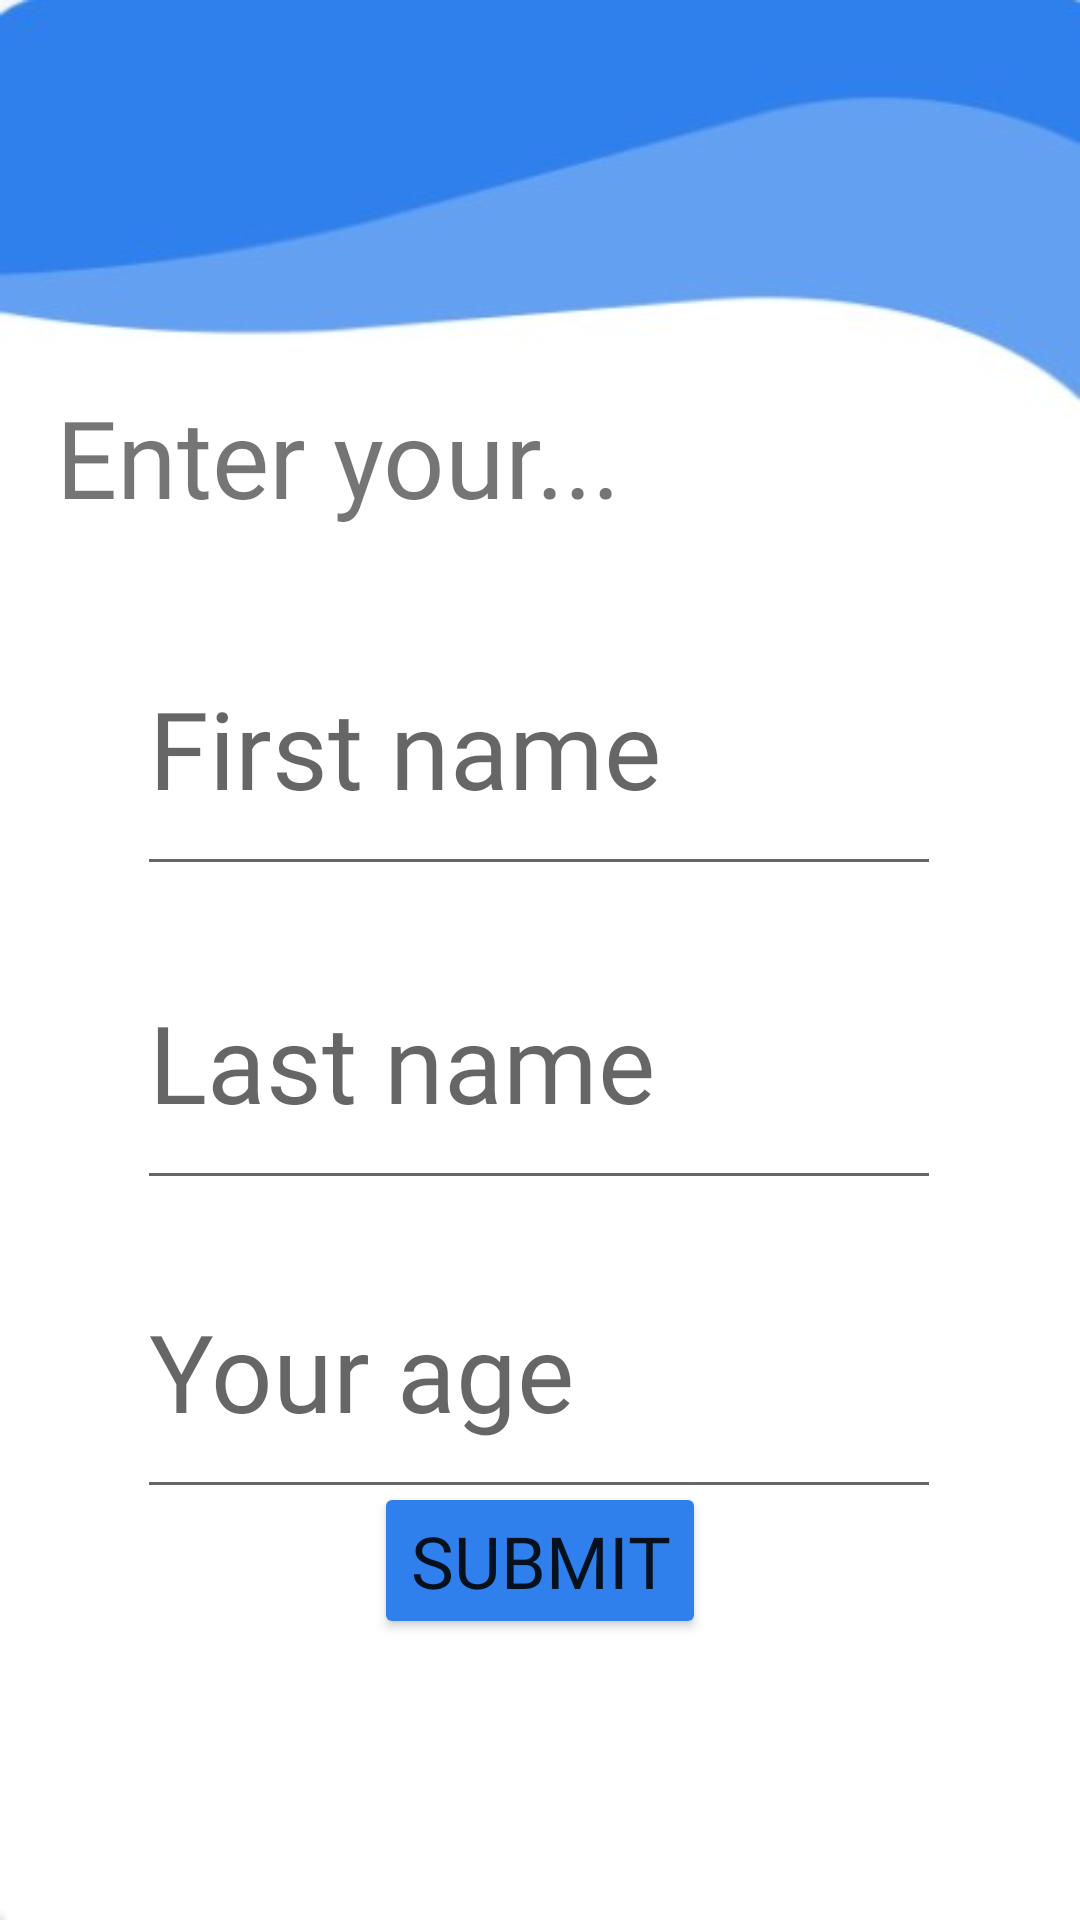

Produce the Android XML layout that renders to this screen, including the resource entries it uses.
<!-- AndroidManifest.xml: application theme Theme.Stormhacks2021 -->
<!-- res/layout/activity_senior_registration_page.xml -->
<?xml version="1.0" encoding="utf-8"?>
<androidx.constraintlayout.widget.ConstraintLayout xmlns:android="http://schemas.android.com/apk/res/android"
    xmlns:app="http://schemas.android.com/apk/res-auto"
    xmlns:tools="http://schemas.android.com/tools"
    android:layout_width="match_parent"
    android:layout_height="match_parent"
    tools:context=".SeniorRegistrationPage"
    android:background="@drawable/background_neutral">

    <TextView
        android:id="@+id/enter_your_text"
        android:layout_width="wrap_content"
        android:layout_height="wrap_content"
        android:text="Enter your..."
        android:textSize="36sp"
        android:fontFamily="@font/nunito_semibold"
        app:layout_constraintEnd_toEndOf="parent"
        app:layout_constraintHorizontal_bias="0.108"
        app:layout_constraintStart_toStartOf="parent"
        app:layout_constraintTop_toTopOf="@+id/guideline_horiz_20" />

    <EditText
        android:id="@+id/registration_senior_first_name_text"
        android:layout_width="268dp"
        android:layout_height="95dp"
        android:layout_marginTop="24dp"
        android:ems="10"
        android:hint="First name"
        android:inputType="textPersonName"
        android:textSize="36sp"
        android:fontFamily="@font/nunito_semibold"
        app:layout_constraintEnd_toEndOf="parent"
        app:layout_constraintHorizontal_bias="0.496"
        app:layout_constraintStart_toStartOf="parent"
        app:layout_constraintTop_toBottomOf="@+id/enter_your_text" />

    <EditText
        android:id="@+id/registration_senior_last_name_text"
        android:layout_width="268dp"
        android:layout_height="95dp"
        android:ems="10"
        android:hint="Last name"
        android:inputType="textPersonName"
        android:textSize="36sp"
        android:fontFamily="@font/nunito_semibold"
        app:layout_constraintBottom_toBottomOf="parent"
        app:layout_constraintEnd_toEndOf="parent"
        app:layout_constraintHorizontal_bias="0.496"
        app:layout_constraintStart_toStartOf="parent"
        app:layout_constraintTop_toBottomOf="@+id/registration_senior_first_name_text"
        app:layout_constraintVertical_bias="0.039" />

    <Button
        android:id="@+id/registration_senior_submit_btn"
        android:layout_width="wrap_content"
        android:layout_height="wrap_content"
        android:text="SUBMIT"
        android:textSize="24sp"
        app:backgroundTint="#2F80EC"
        android:fontFamily="@font/nunito_semibold"
        app:layout_constraintBottom_toBottomOf="parent"
        app:layout_constraintEnd_toEndOf="parent"
        app:layout_constraintHorizontal_bias="0.5"
        app:layout_constraintStart_toStartOf="parent"
        app:layout_constraintTop_toBottomOf="@+id/registration_senior_last_name_text" />

    <androidx.constraintlayout.widget.Guideline
        android:id="@+id/guideline_horiz_20"
        android:layout_width="wrap_content"
        android:layout_height="wrap_content"
        android:orientation="horizontal"
        app:layout_constraintGuide_percent="0.20" />

    <EditText
        android:id="@+id/registration_senior_age_txt"
        android:layout_width="268dp"
        android:layout_height="95dp"
        android:ems="10"
        android:inputType="number"
        android:maxLength="3"
        android:fontFamily="@font/nunito_semibold"
        android:hint="Your age"
        android:textSize="36sp"
        app:layout_constraintBottom_toBottomOf="parent"
        app:layout_constraintEnd_toEndOf="parent"
        app:layout_constraintHorizontal_bias="0.496"
        app:layout_constraintStart_toStartOf="parent"
        app:layout_constraintTop_toBottomOf="@+id/registration_senior_last_name_text"
        app:layout_constraintVertical_bias="0.055" />
</androidx.constraintlayout.widget.ConstraintLayout>
<!-- resources referenced by this layout -->
<resources>
  <!-- drawable background_neutral: jpg bitmap (drawable, 27517 bytes) -->
  <style name="Theme.Stormhacks2021" parent="Theme.MaterialComponents.DayNight.NoActionBar">
          
          <item name="colorPrimary">@color/purple_500</item>
          <item name="colorPrimaryVariant">@color/purple_700</item>
          <item name="colorOnPrimary">@color/white</item>
          
          <item name="colorSecondary">@color/teal_200</item>
          <item name="colorSecondaryVariant">@color/teal_700</item>
          <item name="colorOnSecondary">@color/black</item>
          
          <item name="android:statusBarColor" tools:targetApi="l">?attr/colorPrimaryVariant</item>
          
      </style>
  <!-- not gathered from this repository: default colours our renderer supplied (Android Studio template values) -->
  <color name="purple_500">#FF6200EE</color>
  <color name="purple_700">#FF3700B3</color>
  <color name="teal_200">#FF03DAC5</color>
  <color name="teal_700">#FF018786</color>
  <color name="black">#FF000000</color>
  <color name="white">#FFFFFFFF</color>
</resources>
